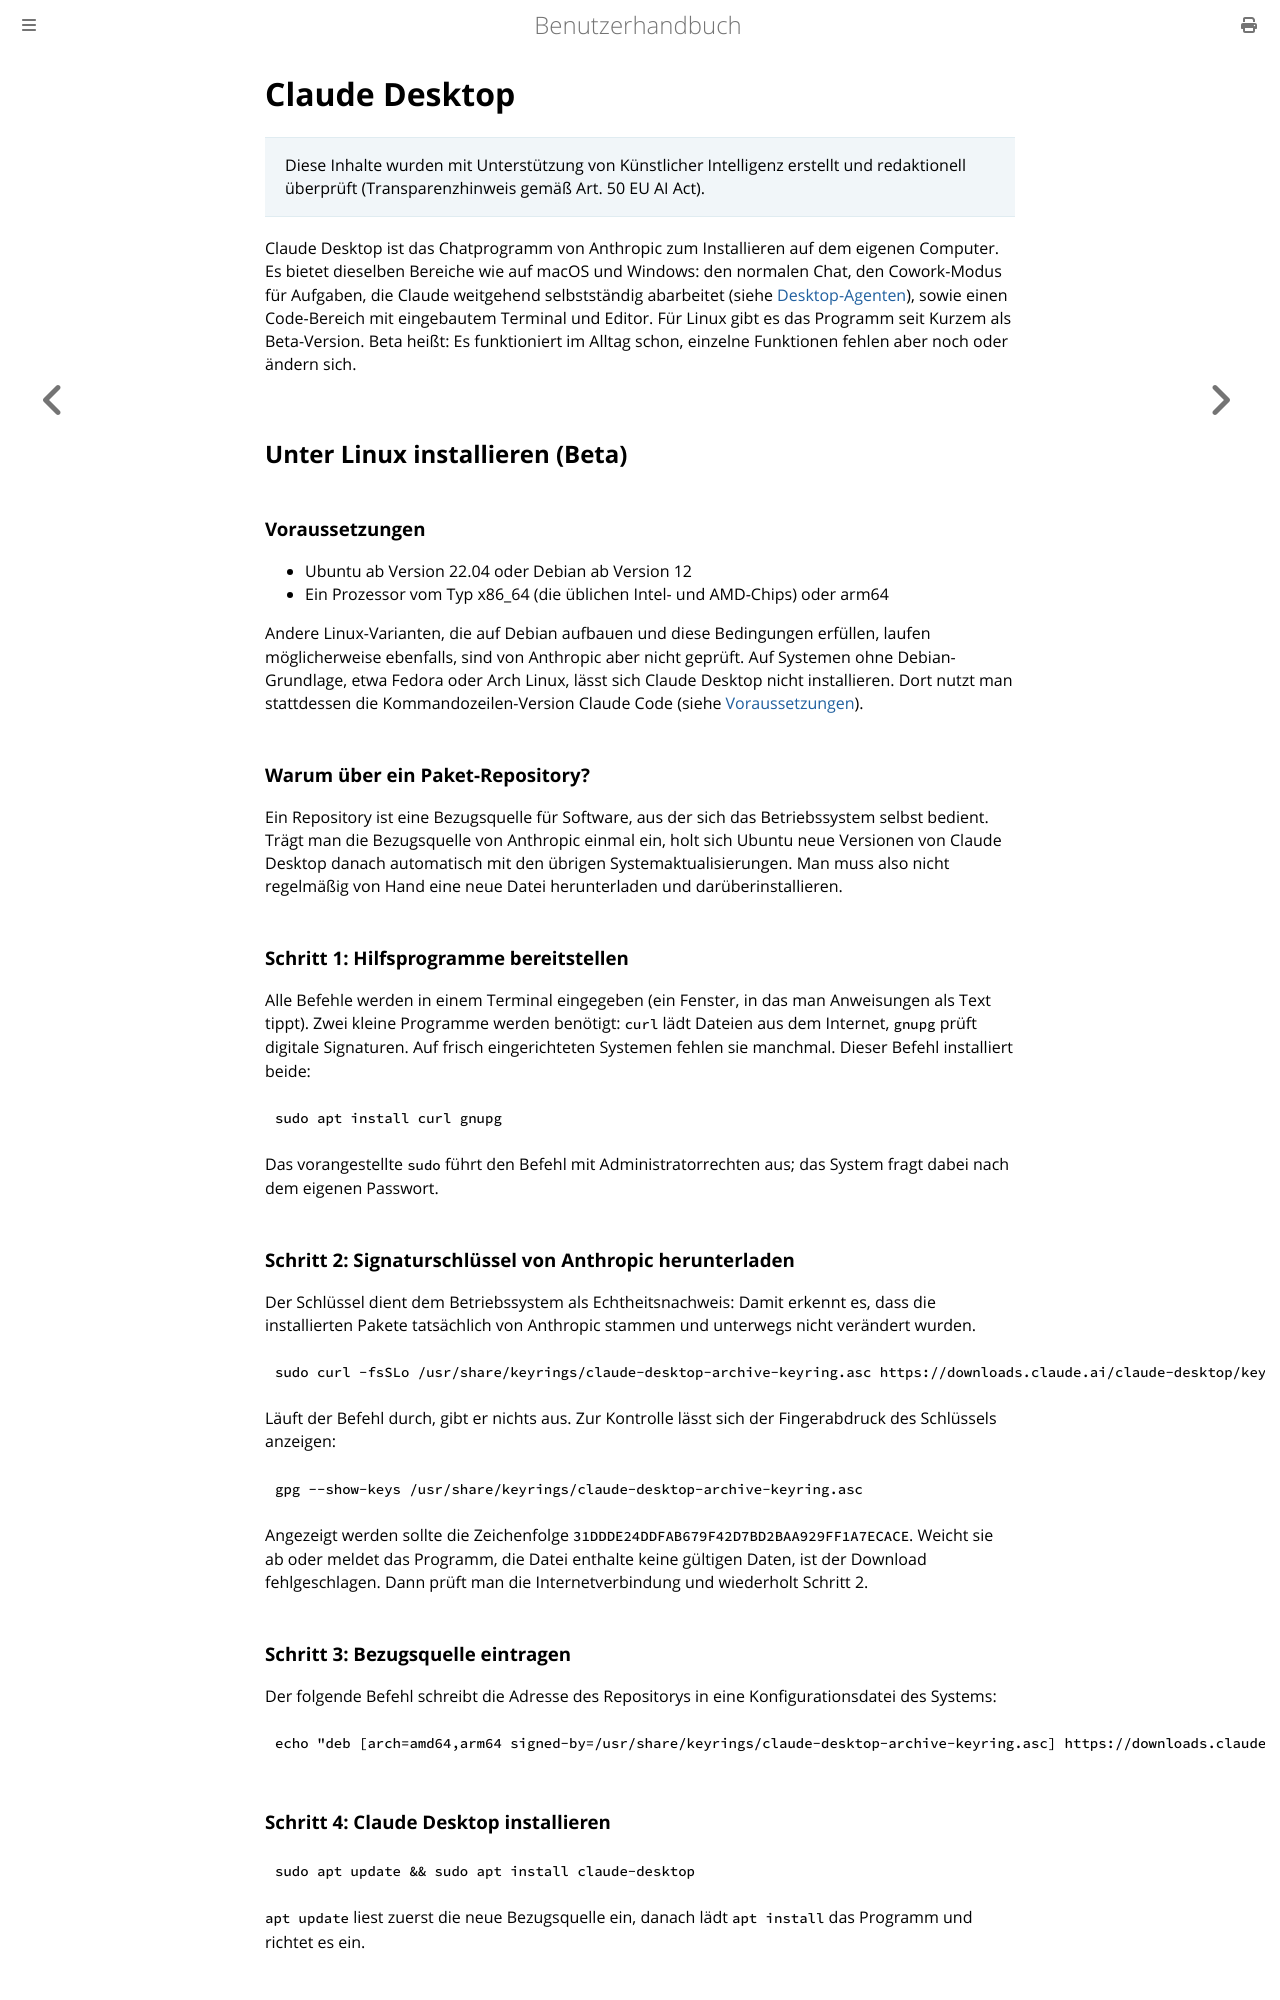

repository: thorstenkloehn/benutzerbuch · page: grundlagen/claude-desktop.html · generator: mdbook

# Claude Desktop

> Diese Inhalte wurden mit Unterstützung von Künstlicher Intelligenz erstellt und redaktionell überprüft (Transparenzhinweis gemäß Art. 50 EU AI Act).

Claude Desktop ist das Chatprogramm von Anthropic zum Installieren auf dem eigenen Computer. Es bietet dieselben Bereiche wie auf macOS und Windows: den normalen Chat, den Cowork-Modus für Aufgaben, die Claude weitgehend selbstständig abarbeitet (siehe [Desktop-Agenten](./desktop-agenten.md)), sowie einen Code-Bereich mit eingebautem Terminal und Editor. Für Linux gibt es das Programm seit Kurzem als Beta-Version. Beta heißt: Es funktioniert im Alltag schon, einzelne Funktionen fehlen aber noch oder ändern sich.

## Unter Linux installieren (Beta)

### Voraussetzungen

- Ubuntu ab Version 22.04 oder Debian ab Version 12
- Ein Prozessor vom Typ x86_64 (die üblichen Intel- und AMD-Chips) oder arm64

Andere Linux-Varianten, die auf Debian aufbauen und diese Bedingungen erfüllen, laufen möglicherweise ebenfalls, sind von Anthropic aber nicht geprüft. Auf Systemen ohne Debian-Grundlage, etwa Fedora oder Arch Linux, lässt sich Claude Desktop nicht installieren. Dort nutzt man stattdessen die Kommandozeilen-Version Claude Code (siehe [Voraussetzungen](./voraussetzungen.md)).

### Warum über ein Paket-Repository?

Ein Repository ist eine Bezugsquelle für Software, aus der sich das Betriebssystem selbst bedient. Trägt man die Bezugsquelle von Anthropic einmal ein, holt sich Ubuntu neue Versionen von Claude Desktop danach automatisch mit den übrigen Systemaktualisierungen. Man muss also nicht regelmäßig von Hand eine neue Datei herunterladen und darüberinstallieren.

### Schritt 1: Hilfsprogramme bereitstellen

Alle Befehle werden in einem Terminal eingegeben (ein Fenster, in das man Anweisungen als Text tippt). Zwei kleine Programme werden benötigt: `curl` lädt Dateien aus dem Internet, `gnupg` prüft digitale Signaturen. Auf frisch eingerichteten Systemen fehlen sie manchmal. Dieser Befehl installiert beide:

```bash
sudo apt install curl gnupg
```

Das vorangestellte `sudo` führt den Befehl mit Administratorrechten aus; das System fragt dabei nach dem eigenen Passwort.

### Schritt 2: Signaturschlüssel von Anthropic herunterladen

Der Schlüssel dient dem Betriebssystem als Echtheitsnachweis: Damit erkennt es, dass die installierten Pakete tatsächlich von Anthropic stammen und unterwegs nicht verändert wurden.

```bash
sudo curl -fsSLo /usr/share/keyrings/claude-desktop-archive-keyring.asc https://downloads.claude.ai/claude-desktop/key.asc
```

Läuft der Befehl durch, gibt er nichts aus. Zur Kontrolle lässt sich der Fingerabdruck des Schlüssels anzeigen:

```bash
gpg --show-keys /usr/share/keyrings/claude-desktop-archive-keyring.asc
```

Angezeigt werden sollte die Zeichenfolge `31DDDE24DDFAB679F42D7BD2BAA929FF1A7ECACE`. Weicht sie ab oder meldet das Programm, die Datei enthalte keine gültigen Daten, ist der Download fehlgeschlagen. Dann prüft man die Internetverbindung und wiederholt Schritt 2.
